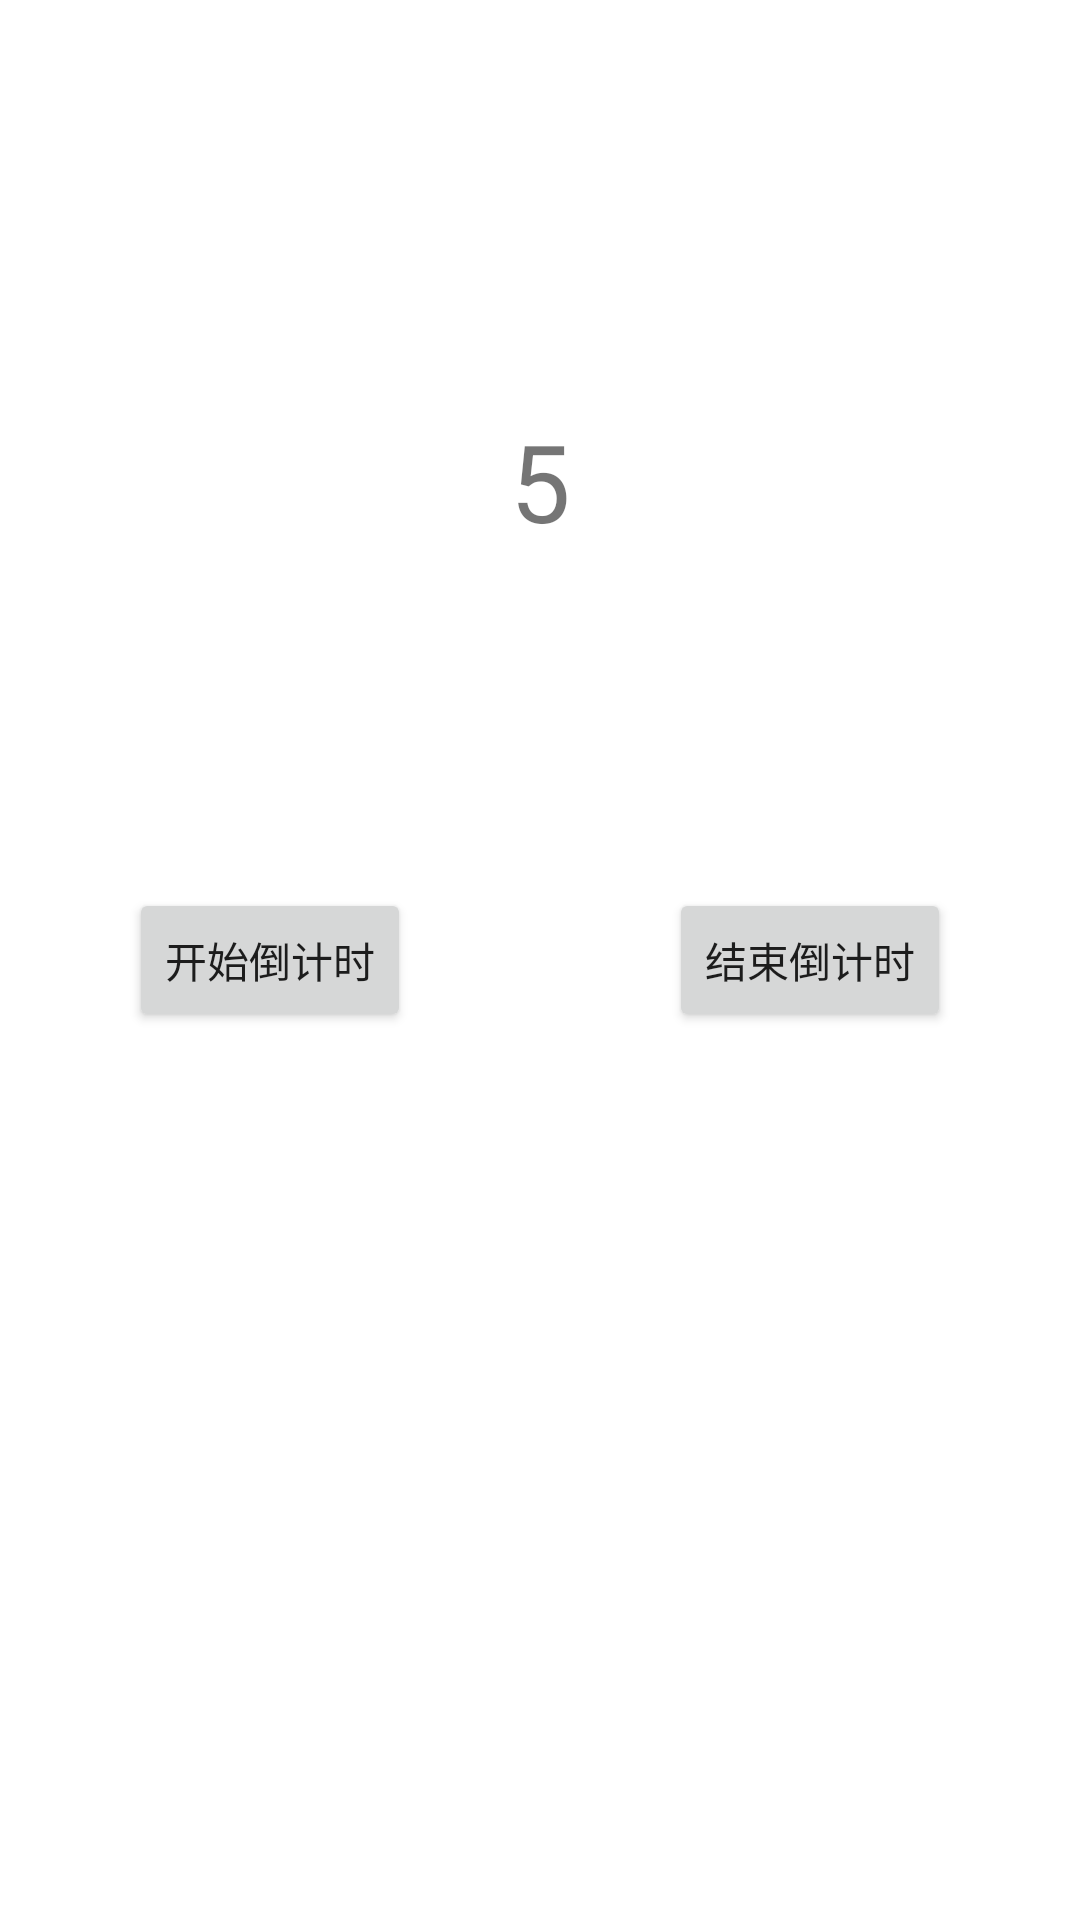

Reconstruct the res/layout file that produces this screen, plus the resources it refers to.
<!-- AndroidManifest.xml: application theme Theme.AsyncTaskKotlinDemo -->
<!-- res/layout/activity_coroutines.xml -->
<?xml version="1.0" encoding="utf-8"?>
<androidx.constraintlayout.widget.ConstraintLayout xmlns:android="http://schemas.android.com/apk/res/android"
    xmlns:app="http://schemas.android.com/apk/res-auto"
    xmlns:tools="http://schemas.android.com/tools"
    android:layout_width="match_parent"
    android:layout_height="match_parent"
    tools:context=".CoroutinesActivity">

    <TextView
        android:id="@+id/timeTextView"
        android:layout_width="wrap_content"
        android:layout_height="wrap_content"
        android:text="5"
        android:textSize="36sp"
        app:layout_constraintBottom_toTopOf="@+id/guideline3"
        app:layout_constraintEnd_toEndOf="parent"
        app:layout_constraintStart_toStartOf="parent"
        app:layout_constraintTop_toTopOf="parent" />

    <Button
        android:id="@+id/startButton"
        android:layout_width="wrap_content"
        android:layout_height="wrap_content"
        android:text="开始倒计时"
        app:layout_constraintBottom_toTopOf="@+id/guideline3"
        app:layout_constraintEnd_toStartOf="@+id/guideline4"
        app:layout_constraintStart_toStartOf="parent"
        app:layout_constraintTop_toTopOf="@+id/guideline3" />

    <Button
        android:id="@+id/stopButton"
        android:layout_width="wrap_content"
        android:layout_height="wrap_content"
        android:text="结束倒计时"
        app:layout_constraintBottom_toTopOf="@+id/guideline3"
        app:layout_constraintEnd_toEndOf="parent"
        app:layout_constraintStart_toStartOf="@+id/guideline4"
        app:layout_constraintTop_toTopOf="@+id/guideline3" />

    <androidx.constraintlayout.widget.Guideline
        android:id="@+id/guideline3"
        android:layout_width="wrap_content"
        android:layout_height="wrap_content"
        android:orientation="horizontal"
        app:layout_constraintGuide_percent="0.5" />

    <androidx.constraintlayout.widget.Guideline
        android:id="@+id/guideline4"
        android:layout_width="wrap_content"
        android:layout_height="wrap_content"
        android:orientation="vertical"
        app:layout_constraintGuide_percent="0.5" />
</androidx.constraintlayout.widget.ConstraintLayout>
<!-- resources referenced by this layout -->
<resources>
  <style name="Theme.AsyncTaskKotlinDemo" parent="Theme.MaterialComponents.DayNight.DarkActionBar">
          
          <item name="colorPrimary">@color/purple_500</item>
          <item name="colorPrimaryVariant">@color/purple_700</item>
          <item name="colorOnPrimary">@color/white</item>
          
          <item name="colorSecondary">@color/teal_200</item>
          <item name="colorSecondaryVariant">@color/teal_700</item>
          <item name="colorOnSecondary">@color/black</item>
          
          <item name="android:statusBarColor" tools:targetApi="l">?attr/colorPrimaryVariant</item>
          
      </style>
  <!-- not gathered from this repository: default colours our renderer supplied (Android Studio template values) -->
  <color name="purple_500">#FF6200EE</color>
  <color name="purple_700">#FF3700B3</color>
  <color name="teal_200">#FF03DAC5</color>
  <color name="teal_700">#FF018786</color>
  <color name="black">#FF000000</color>
  <color name="white">#FFFFFFFF</color>
</resources>
